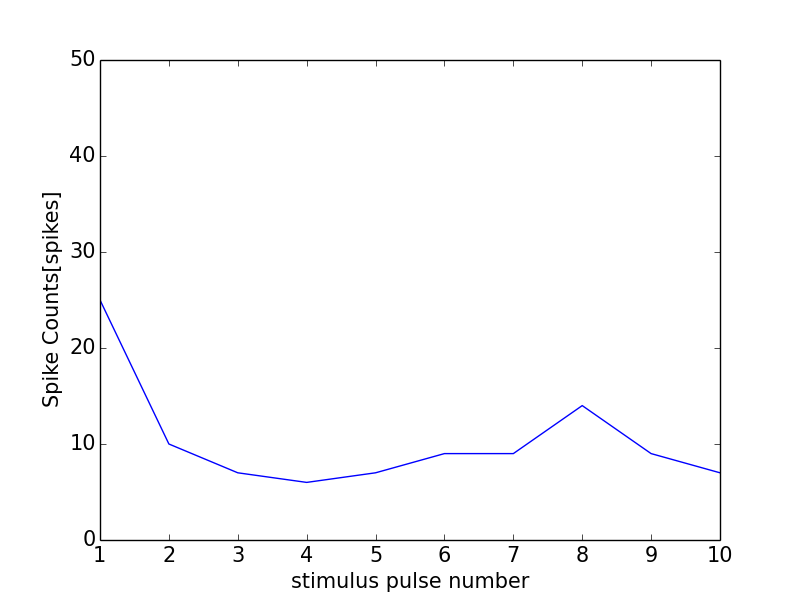

The table this chart was drawn from, first rows:
0, 0.0
0, 0
1, 25
2, 10
3, 7
4, 6
5, 7
6, 9
7, 9
8, 14
9, 9
10, 7
11, 1
